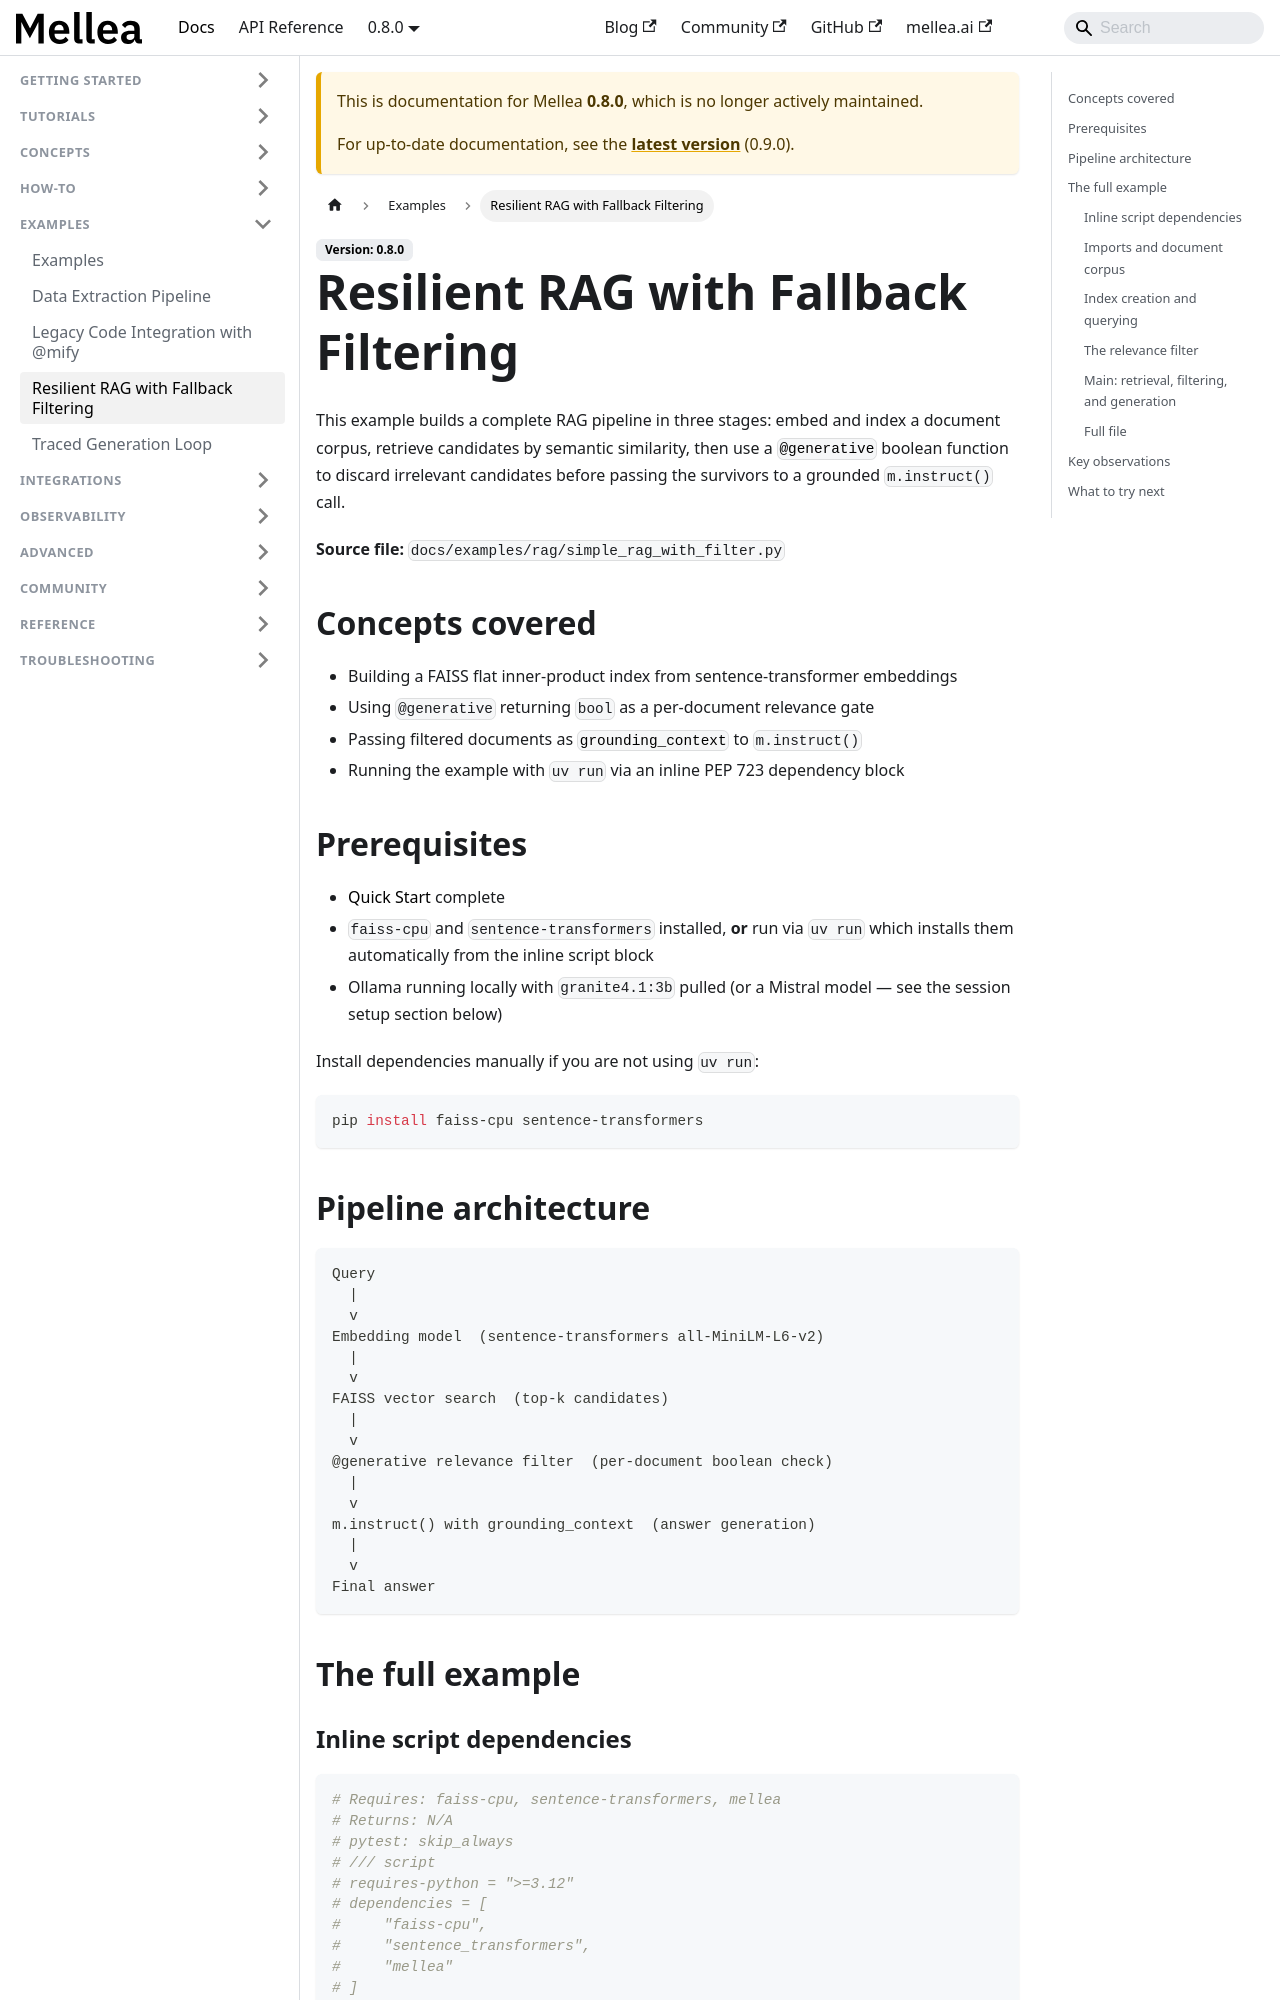

repository: generative-computing/mellea · page: 0.8.0/examples/resilient-rag-fallback.html · generator: docusaurus

---
title: "Resilient RAG with Fallback Filtering"
description: "Build a retrieval-augmented generation pipeline that uses FAISS for vector search and a @generative relevance filter to remove noise before generation."
# diataxis: reference
---

This example builds a complete RAG pipeline in three stages: embed and index a
document corpus, retrieve candidates by semantic similarity, then use a
[`@generative`](../reference/glossary.md#generative) boolean function to discard irrelevant candidates before passing
the survivors to a grounded `m.instruct()` call.

**Source file:** [`docs/examples/rag/simple_rag_with_filter.py`](https://github.com/generative-computing/mellea/blob/main/docs/examples/rag/simple_rag_with_filter.py)

## Concepts covered

- Building a FAISS flat inner-product index from sentence-transformer embeddings
- Using `@generative` returning `bool` as a per-document relevance gate
- Passing filtered documents as [`grounding_context`](../reference/glossary.md#grounding_context) to `m.instruct()`
- Running the example with `uv run` via an inline PEP 723 dependency block

## Prerequisites

- [Quick Start](../getting-started/quickstart.md) complete
- `faiss-cpu` and `sentence-transformers` installed, **or** run via `uv run`
  which installs them automatically from the inline script block
- Ollama running locally with `granite4.1:3b` pulled (or a Mistral model — see
  the session setup section below)

Install dependencies manually if you are not using `uv run`:

```bash
pip install faiss-cpu sentence-transformers
```

## Pipeline architecture

```text
Query
  |
  v
Embedding model  (sentence-transformers all-MiniLM-L6-v2)
  |
  v
FAISS vector search  (top-k candidates)
  |
  v
@generative relevance filter  (per-document boolean check)
  |
  v
m.instruct() with grounding_context  (answer generation)
  |
  v
Final answer
```

## The full example

### Inline script dependencies

```python
# Requires: faiss-cpu, sentence-transformers, mellea
# Returns: N/A
# pytest: skip_always
# /// script
# requires-python = ">=3.12"
# dependencies = [
#     "faiss-cpu",
#     "sentence_transformers",
#     "mellea"
# ]
# ///
```

The `/// script` block follows [PEP 723](https://peps.python.org/pep-0723/).
When you run the file with `uv run simple_rag_with_filter.py`, `uv` reads this
block and installs the listed packages into a temporary environment before
execution. No manual `pip install` is needed.
